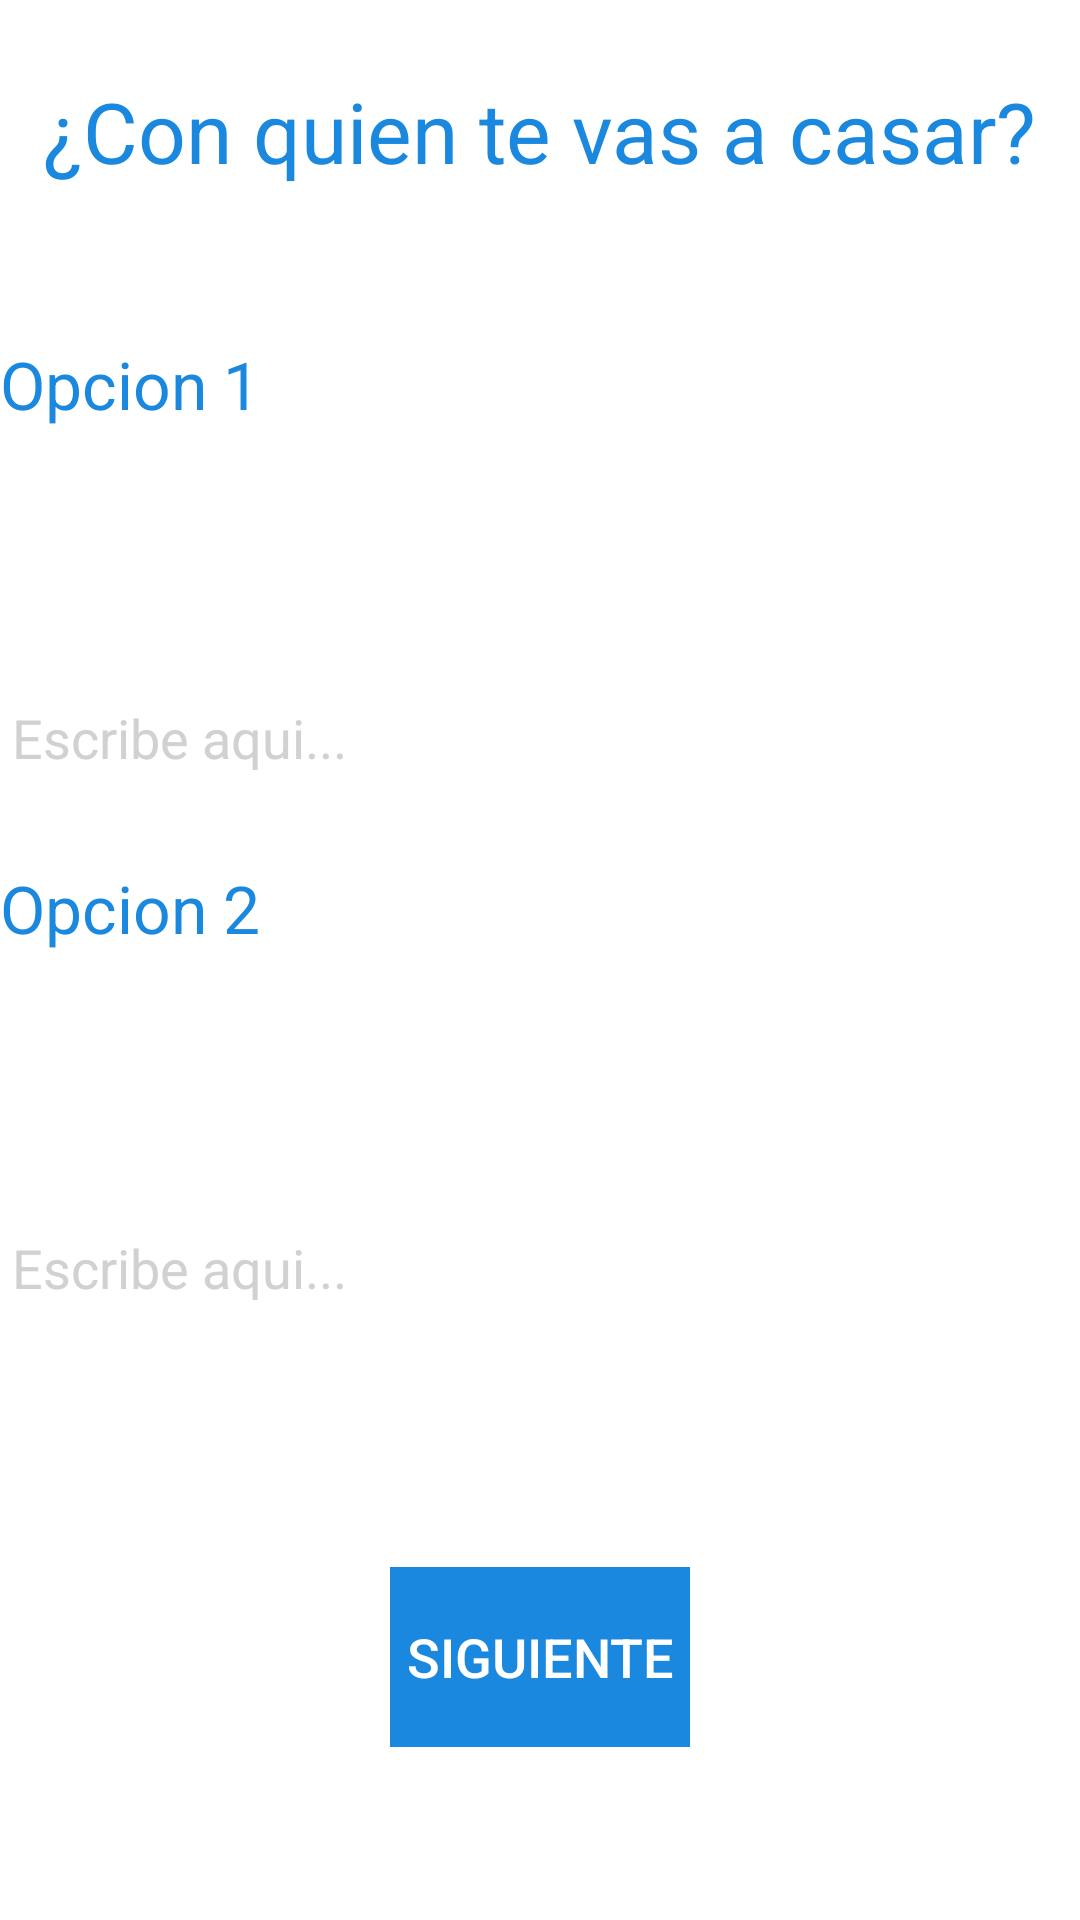

Write the Android layout XML for this screen, with the resource values it uses.
<!-- AndroidManifest.xml: application theme AppTheme -->
<!-- res/layout/activity_main3.xml -->
<?xml version="1.0" encoding="utf-8"?>
<LinearLayout
    xmlns:android="http://schemas.android.com/apk/res/android"
    xmlns:tools="http://schemas.android.com/tools"
    android:background="@color/colorWhite"

    android:layout_width="match_parent"
    android:layout_height="match_parent"
    android:orientation="vertical"
    tools:context=".MainActivity">
    <TextView
        android:layout_width="wrap_content"
        android:layout_weight="1.3"
        android:layout_height="0dp"
        android:text="¿Con quien te vas a casar?"
        android:textColor="@color/colorRed"
        android:textSize="28dp"
        android:layout_gravity="center"
        android:paddingTop="25dp"/>
    <TextView
        android:layout_width="wrap_content"
        android:layout_height="0dp"
        android:text="Opcion 1"
        android:textColor="@color/colorRed"
        android:textSize="22dp"
        android:layout_gravity="left"
        android:layout_weight="1"/>
    <EditText
        android:layout_width="match_parent"
        android:layout_height="0dp"
        android:id="@+id/texto1"
        android:textColorLink="@color/colorRed"
        android:textColor="@color/colorRed"
        android:layout_weight="1"
        android:textColorHint="@color/black"
        android:hint="Escribe aqui..."
        android:singleLine="true"/>

    <TextView
        android:layout_width="wrap_content"
        android:layout_height="2dp"
        android:layout_gravity="left"
        android:layout_weight="1"
        android:text="Opcion 2"
        android:textColor="@color/colorRed"

        android:textSize="22dp" />
    <EditText
        android:layout_width="match_parent"
        android:layout_height="0dp"
        android:layout_weight="1"
        android:id="@+id/texto2"
        android:textColor="@color/colorRed"
        android:textColorLink="@color/colorRed"
        android:textColorHint="@color/black"
        android:hint="Escribe aqui..."
        android:singleLine="true"/>

    <LinearLayout
        android:layout_width="match_parent"
        android:layout_height="0dp"
        android:layout_weight="2"
        android:orientation="horizontal"
        android:gravity="center"
        >

        <Button
            android:id="@+id/Button2"
            style="@style/Widget.AppCompat.Button.Borderless.Colored"
            android:layout_width="100dp"
            android:layout_height="60dp"
            android:background="@color/colorRed"
            android:gravity="center"
            android:text="siguiente"
            android:onClick="boton_click"
            android:textColor="@color/colorWhite"
            android:textSize="18sp" />
    </LinearLayout>
</LinearLayout>
<!-- resources referenced by this layout -->
<resources>
  <color name="black">#e3cccbcb</color>
  <color name="colorRed">#1988de</color>
  <color name="colorWhite">#ffffff</color>
  <style name="AppTheme" parent="Theme.AppCompat.NoActionBar">
          
          <item name="colorPrimary">@color/colorWhite</item>
          <item name="colorPrimaryDark">@color/colorTransparent</item>
          <item name="colorAccent">@color/colorAccent</item>
  
      </style>
  <color name="colorTransparent">#00ffff44</color>
  <color name="colorAccent">#FF4081</color>
</resources>
